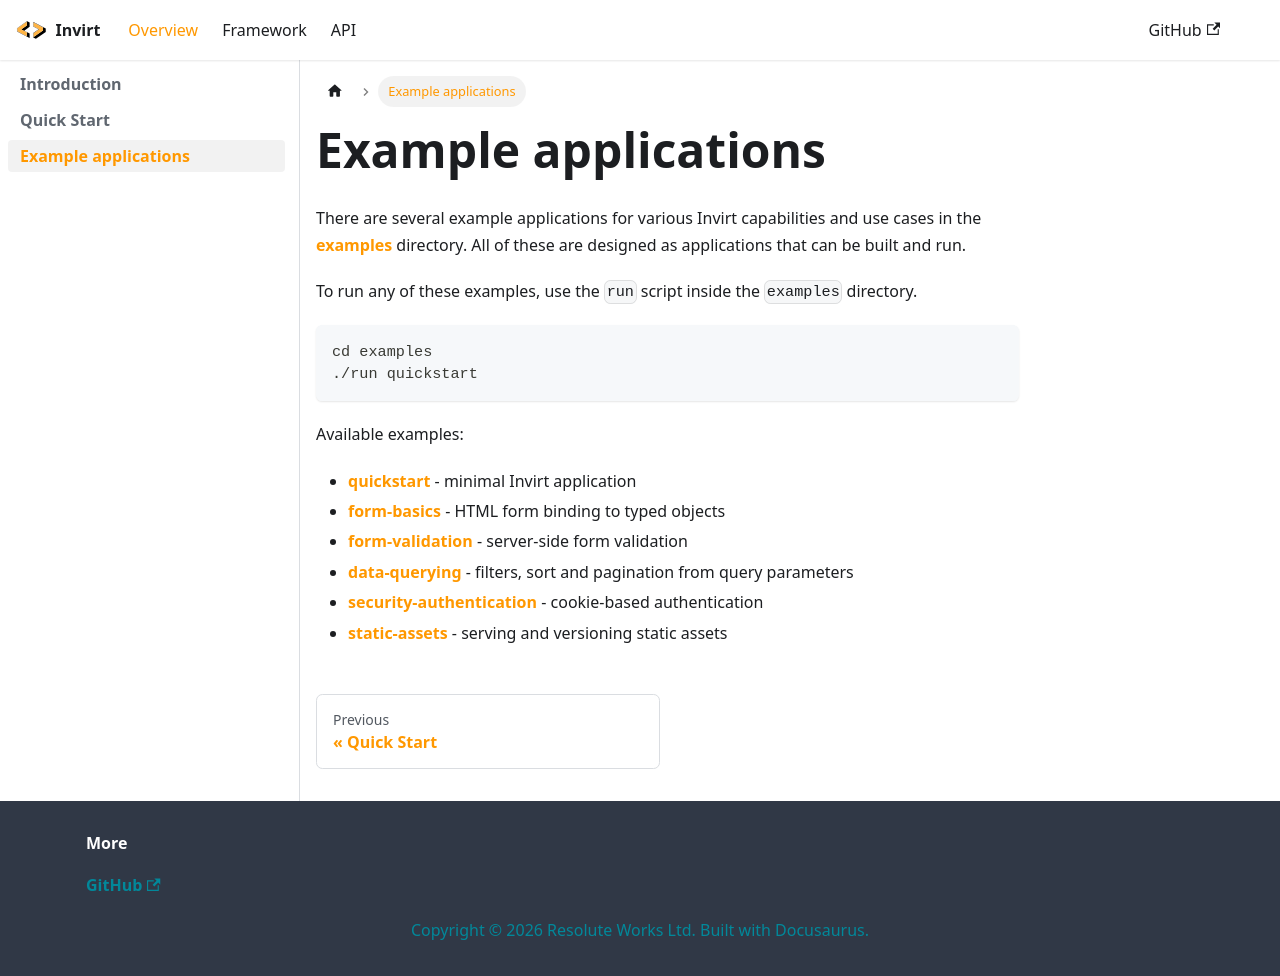

repository: resoluteworks/invirt · page: docs/overview/examples/index.html · generator: docusaurus

---
sidebar_position: 3
---

# Example applications

There are several example applications for various Invirt capabilities and use cases
in the [examples](https://github.com/resoluteworks/invirt/tree/main/examples) directory.
All of these are designed as applications that can be built and run.

To run any of these examples, use the `run` script inside the `examples` directory.
```shell
cd examples
./run quickstart
```

Available examples:
* [quickstart](https://github.com/resoluteworks/invirt/tree/main/examples/quickstart) - minimal Invirt application
* [form-basics](https://github.com/resoluteworks/invirt/tree/main/examples/form-basics) - HTML form binding to typed objects
* [form-validation](https://github.com/resoluteworks/invirt/tree/main/examples/form-validation) - server-side form validation
* [data-querying](https://github.com/resoluteworks/invirt/tree/main/examples/data-querying) - filters, sort and pagination from query parameters
* [security-authentication](https://github.com/resoluteworks/invirt/tree/main/examples/security-authentication) - cookie-based authentication
* [static-assets](https://github.com/resoluteworks/invirt/tree/main/examples/static-assets) - serving and versioning static assets
